Run: headless pygame with SDL's dummy video driver; simulated clock (each Clock.tick advances the game by its frame time, no real sleeping); random seed 0; keys injected as events and as key.get_pressed() state; no mouse input.
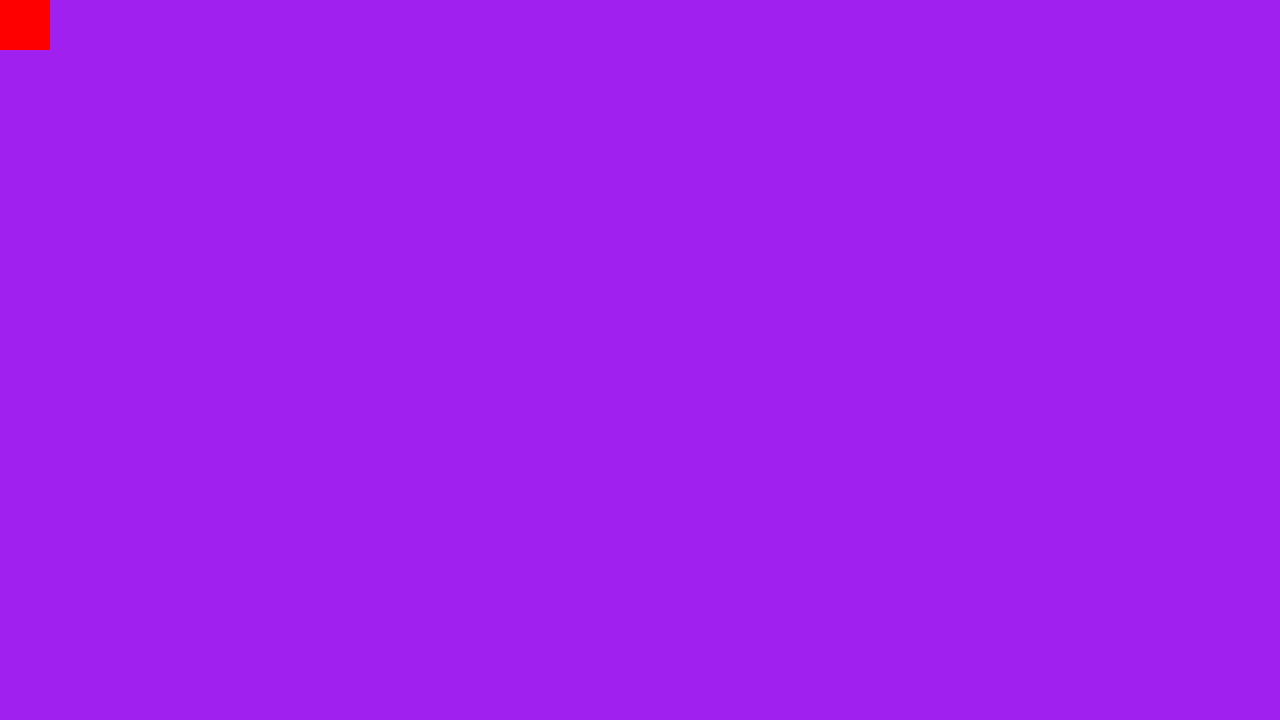
Frame 1 of 4 · flips 1–60 · no input
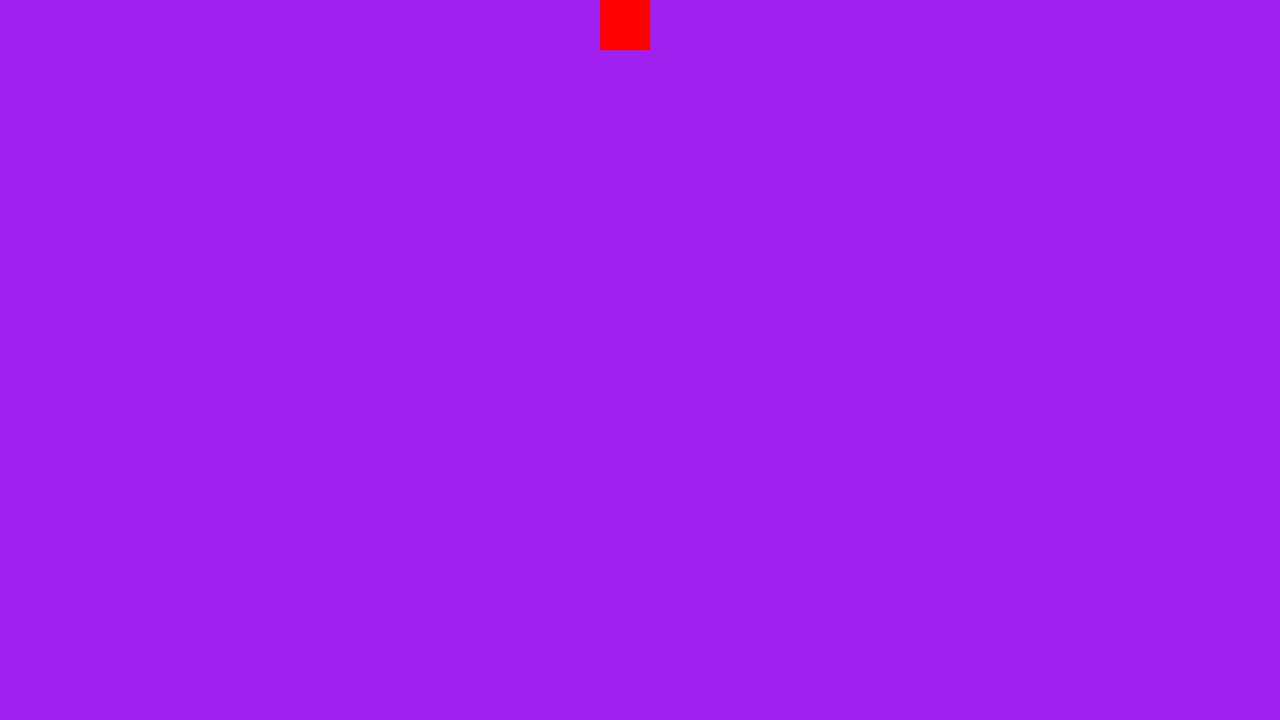
Frame 2 of 4 · flips 61–180 · tapped SPACE, RETURN · held RIGHT (→), D
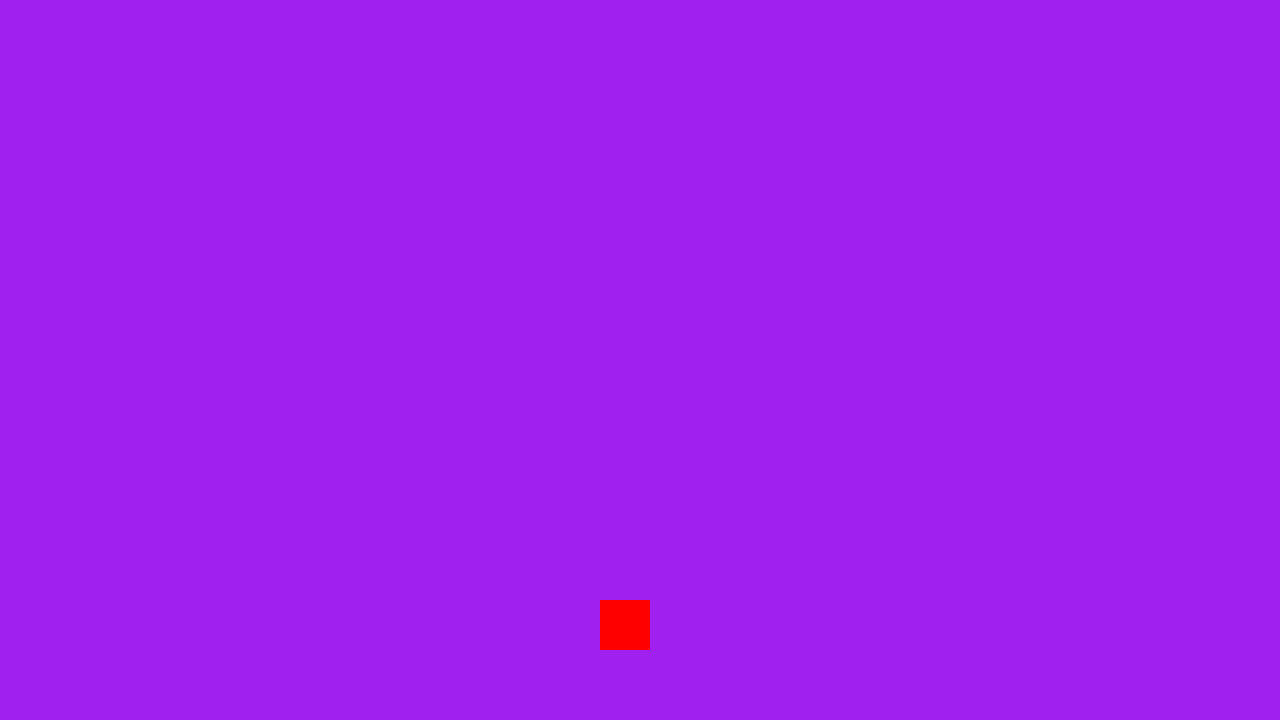
Frame 3 of 4 · flips 181–300 · held DOWN (↓), S
Frame 4 of 4 · flips 301–420 · held LEFT (←), A, UP (↑), W · screen same as frame 1, image omitted

The pygame program that drew these frames:

import pygame

# init MUST be included before pygame can do anything
pygame.init()

# creates a window that's 1280 pixels wide and 720 pixels tall
screen = pygame.display.set_mode((1280, 720))
# creates a clock that keeps track of time for us
clock = pygame.time.Clock()
running = True

player = pygame.Rect(0,0,50,50)

# all code within the while loop is run over and over as long as running is true
while running:
    # iterates through every new event since the last time get() was called
    for event in pygame.event.get():
        # if one of those events is QUIT, set running to false
        if event.type == pygame.QUIT:
            running = False

    # keys is a list of 1s and 0s
    # if a key is pressed, it's position in the list will be a 1
    keys = pygame.key.get_pressed()
    # print(keys)
    if keys[pygame.K_w]:
        player.y -= 5
    if keys[pygame.K_s]:
        player.y += 5
    if keys[pygame.K_d]:
        player.x += 5
    if keys[pygame.K_a]:
        player.x -= 5

    # clears everything that was on screen
    screen.fill("purple")
    # draws the player's Rect
    pygame.draw.rect(screen, "red", player)

    # flip() updates the display to show everything that has been drawn
    pygame.display.flip()

    clock.tick(60)  # limits FPS to 60

pygame.quit()
